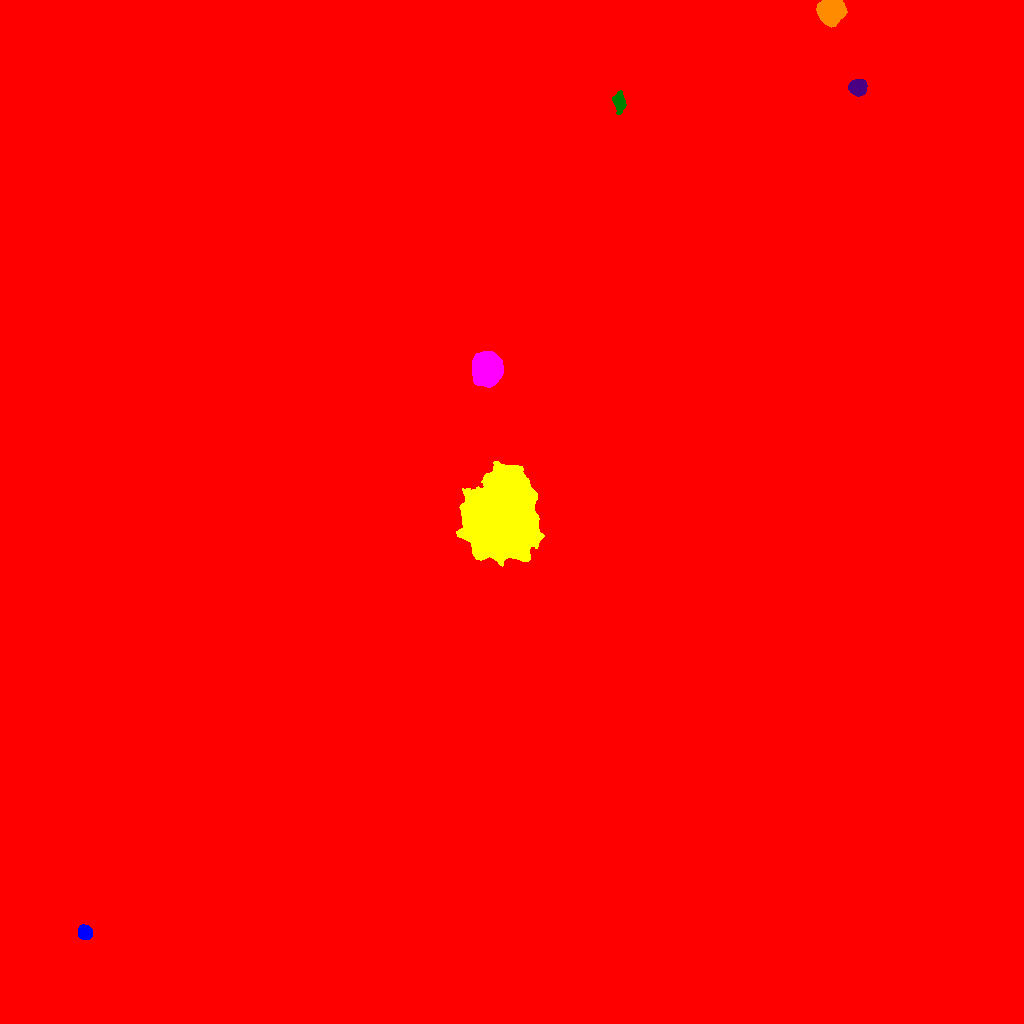

The file beside this chart, header and first rows:
ID, X, Y, A, B, theta, total_flux, mu_max, mu_median, mu_mean, R_fwhm, R_e, R10, R90, x_start, x_end, y_start, y_end, area, greylevel
0, 512, 518.3, 293.9, 284.5, -0.9728, 3044604, 61.0, 2.0, 2.927, 6.794, 235.9, 75.6, 414.2, 0, 1023, 0, 1023, 1040038, 2.927
1, 84.88, 90.51, 3.353, 3.079, -0.7911, 2081, 23.0, 10.0, 10.35, 5.202, 4.146, 1.693, 6.531, 78, 92, 84, 99, 201, 36.35
2, 503.6, 507.7, 19.23, 13.94, 1.282, 242926, 141.0, 27.0, 39.03, 19.58, 19.81, 7.797, 33.99, 456, 544, 457, 562, 6224, 63.03
3, 486.9, 654.2, 7.145, 6.3, 1.466, 30740, 86.0, 27.0, 31.79, 9.641, 8.538, 3.432, 13.96, 472, 503, 636, 672, 967, 56.79
4, 619.1, 921.4, 4.459, 2.651, -1.452, 1509, 17.0, 5.0, 6.618, 4.918, 4.26, 1.693, 7.024, 612, 626, 909, 933, 228, 31.62
5, 857.8, 936, 4.121, 3.479, 0.139, 4181, 35.0, 14.0, 15.15, 5.89, 4.886, 1.954, 7.715, 848, 867, 927, 944, 276, 41.15
6, 831.3, 1013, 5.609, 5.452, 0.6214, 24526, 101.0, 32.5, 38.2, 8.117, 7.024, 2.821, 11.35, 816, 847, 996, 1023, 642, 62.2
